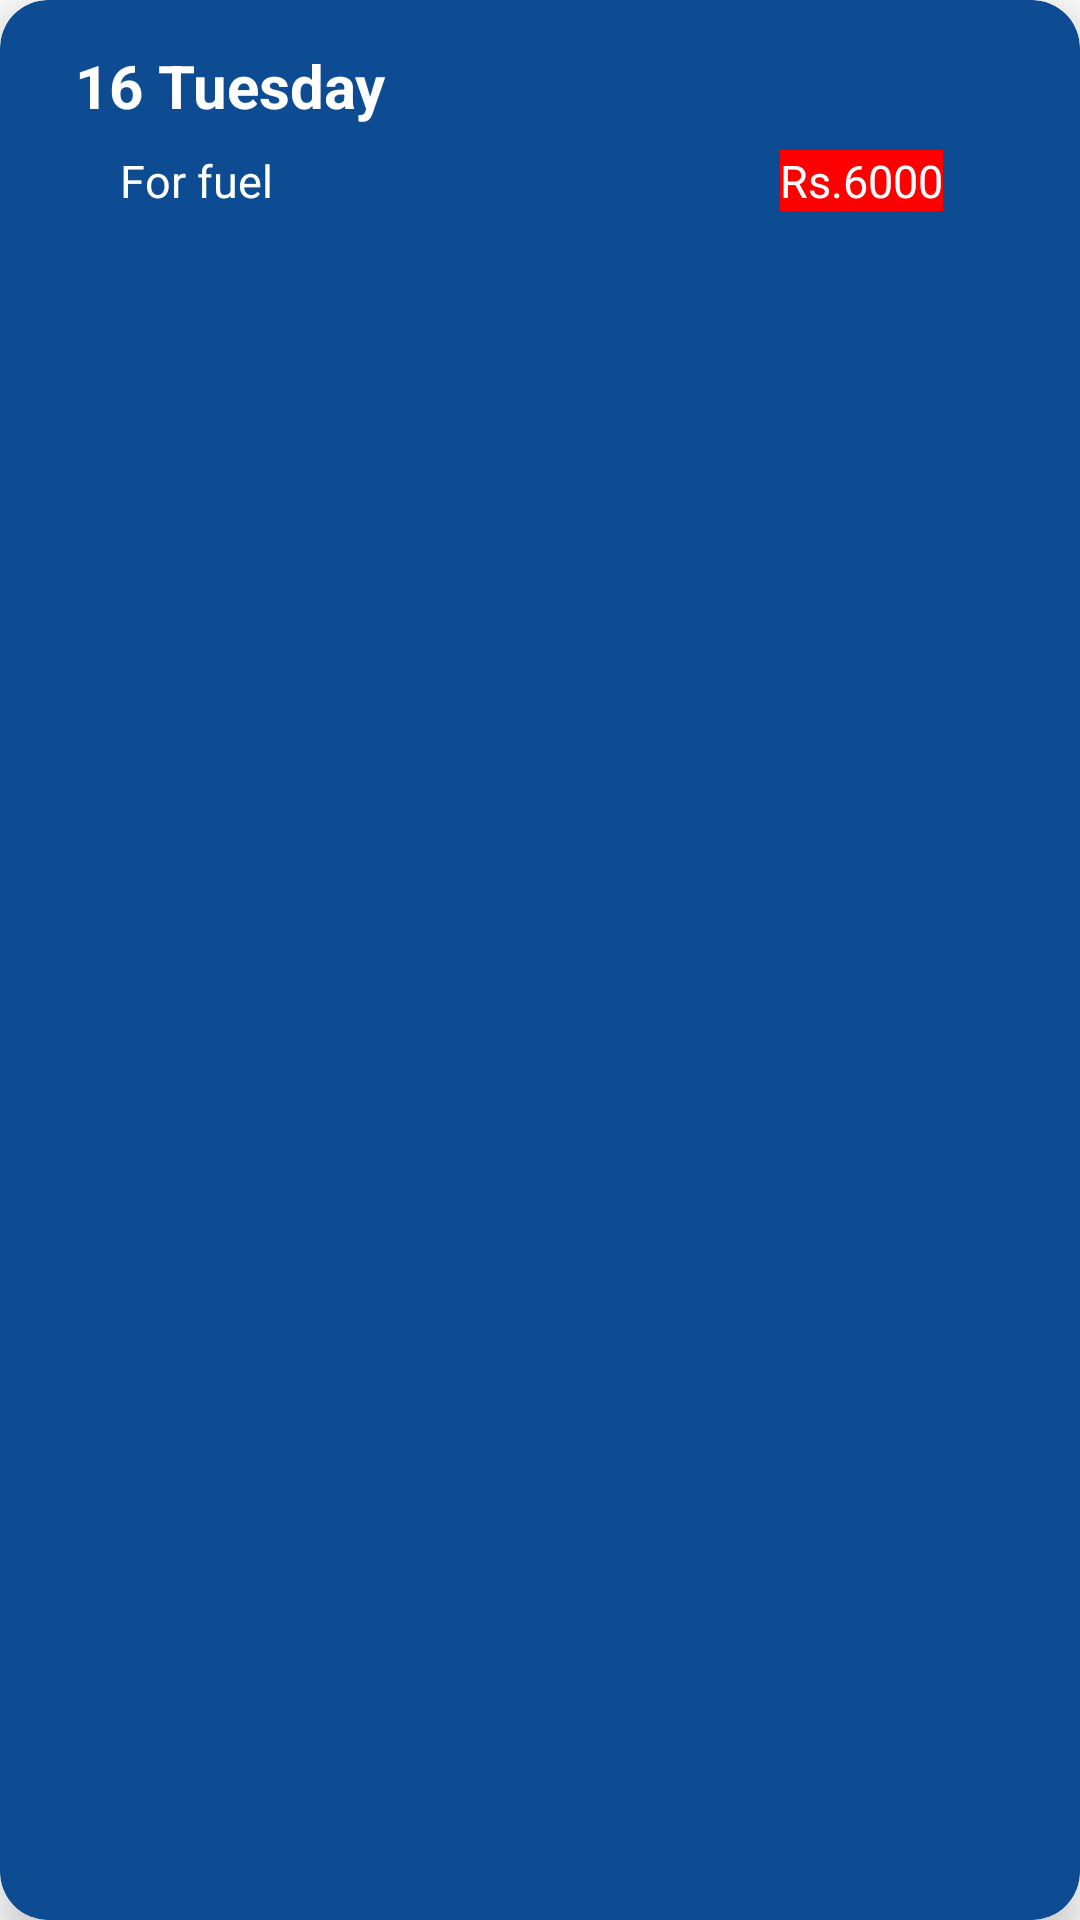

Here is an Android app screen rendered from its layout file. Give the layout XML and the strings, colors and styles it references.
<!-- AndroidManifest.xml: application theme Theme.SmartSpend -->
<!-- res/layout/expences_list.xml -->
<?xml version="1.0" encoding="utf-8"?>
<androidx.cardview.widget.CardView xmlns:android="http://schemas.android.com/apk/res/android"
    android:layout_width="match_parent"
    android:layout_height="wrap_content"
    xmlns:app="http://schemas.android.com/apk/res-auto"
    app:cardElevation="8dp"
    app:cardCornerRadius="16dp"
    android:layout_margin="16dp"
    android:backgroundTint="@color/Blue"
    >


        <TextView
            android:id="@+id/tvExpenceDate"
            android:layout_width="wrap_content"
            android:layout_height="wrap_content"
            android:layout_marginLeft="25dp"
            android:layout_marginTop="15dp"
            android:layout_marginBottom="5dp"
            android:text="16 Tuesday"
            android:textColor="@color/white"
            android:textSize="20dp"
            android:textStyle="bold" />

        <TextView
            android:id="@+id/tvExpenceName"
            android:layout_width="wrap_content"
            android:layout_height="wrap_content"
            android:layout_marginLeft="40dp"
            android:layout_marginBottom="15dp"
            android:layout_marginTop="50dp"
            android:text="For fuel"
            android:textColor="@color/white"
            android:textSize="15dp" />

    <TextView
        android:id="@+id/tvExpenceValue"
        android:layout_width="wrap_content"
        android:layout_height="wrap_content"
        android:layout_marginLeft="260dp"
        android:layout_marginBottom="15dp"
        android:layout_marginTop="50dp"
        android:text="Rs.6000"
        android:background="@color/red"
        android:textColor="@color/white"
        android:textSize="15dp" />





</androidx.cardview.widget.CardView>
<!-- resources referenced by this layout -->
<resources>
  <color name="Blue">#0D4C92</color>
  <color name="red">#FF0000 </color>
  <color name="white">#FFFFFFFF</color>
  <style name="Theme.SmartSpend" parent="Theme.MaterialComponents.DayNight.NoActionBar">
          
          <item name="colorPrimary">@color/subtle_mint</item>
          <item name="colorPrimaryVariant">@color/orange</item>
          <item name="colorOnPrimary">@color/white</item>
          
          <item name="colorSecondary">@color/green_2</item>
          <item name="colorSecondaryVariant">@color/red</item>
          <item name="colorOnSecondary">@color/black</item>
          
          <item name="android:statusBarColor">?attr/colorPrimaryVariant</item>
          
      </style>
  <color name="subtle_mint">#CFF5E7</color>
  <color name="orange">#FAAB78</color>
  <color name="green_2">#59C1BD</color>
  <color name="black">#FF000000</color>
</resources>
